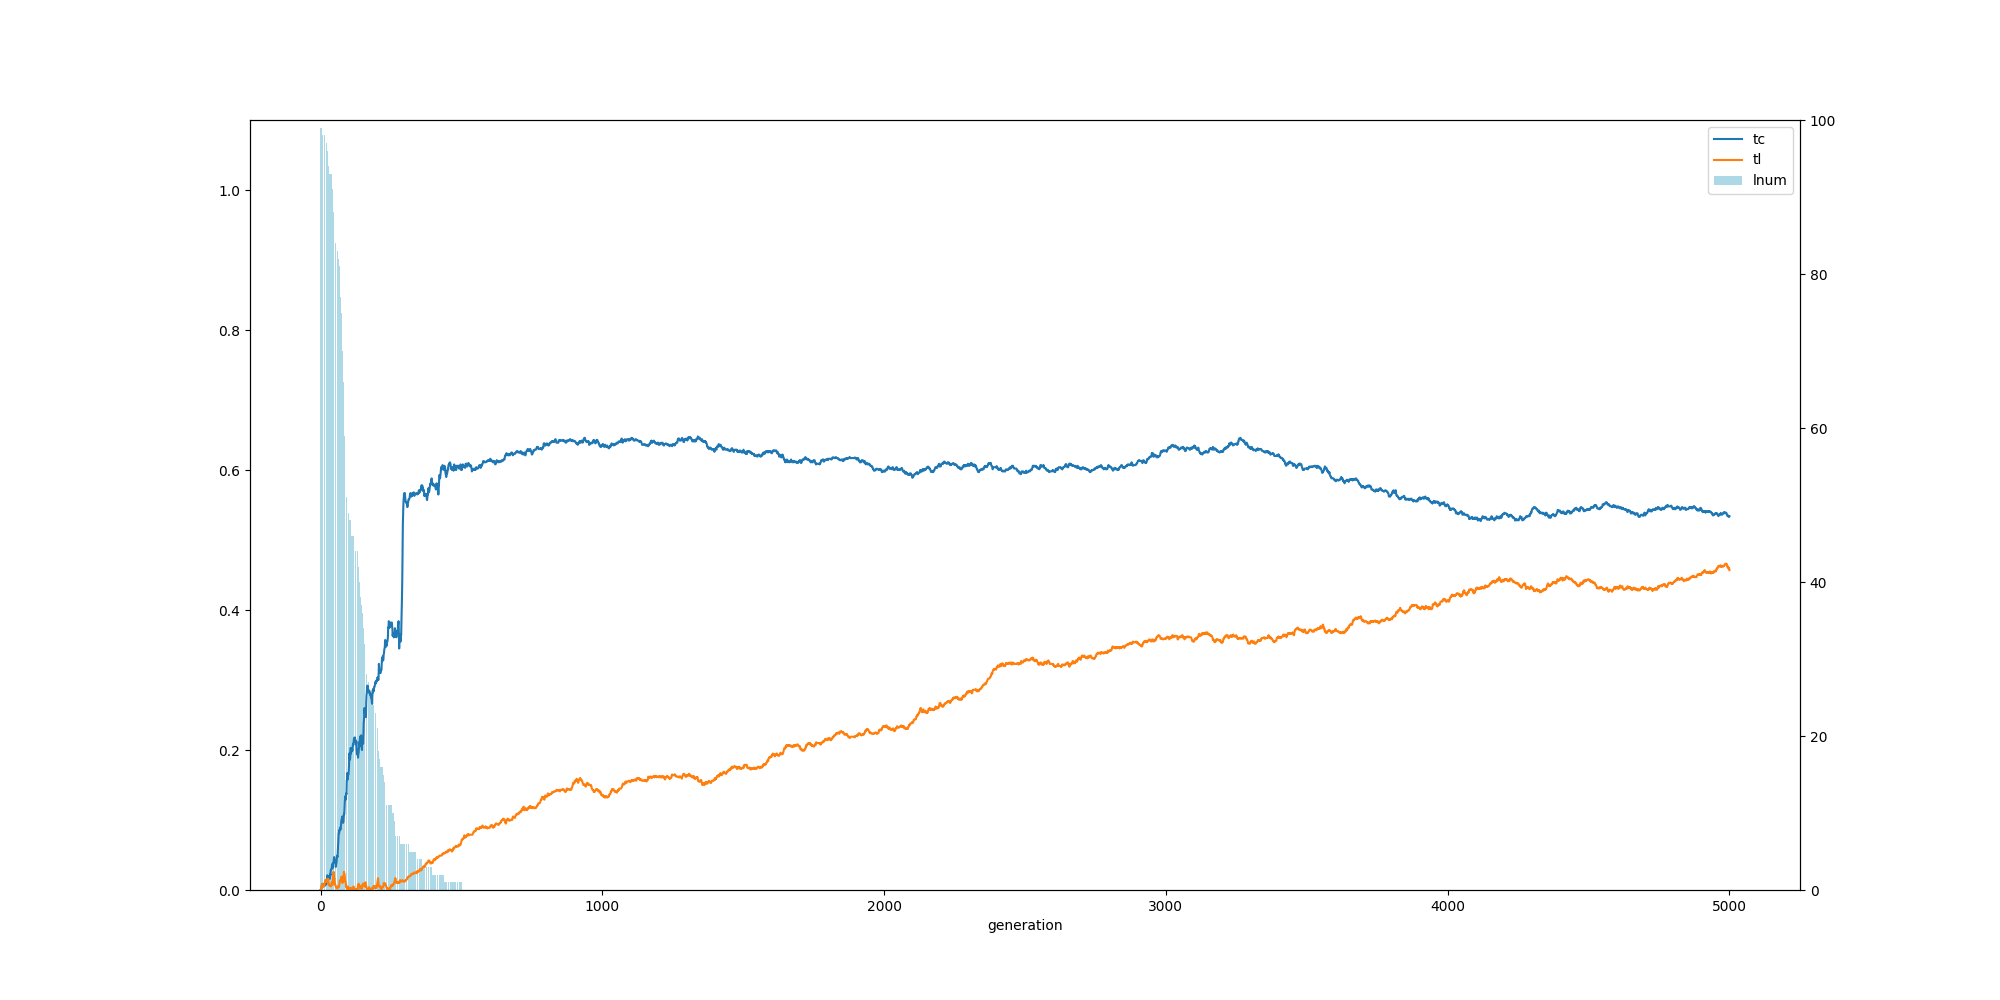

The table this chart was drawn from, first rows:
, ge, tc, tl, ln
0, 0, 0.0, 0.0, 99.0
1, 1, 0.0, 0.0, 99.0
2, 2, 0.001, 0.002, 99.0
3, 3, 0.002, 0.004, 99.0
4, 4, 0.005, 0.006, 99.0
5, 5, 0.008, 0.007, 98.0
6, 6, 0.008, 0.009, 98.0
7, 7, 0.008, 0.007, 98.0
8, 8, 0.008, 0.005, 98.0
9, 9, 0.006, 0.004, 98.0
10, 10, 0.006, 0.007, 98.0
11, 11, 0.006, 0.007, 98.0
12, 12, 0.008, 0.007, 98.0
13, 13, 0.009, 0.006, 98.0
14, 14, 0.007, 0.008, 98.0
15, 15, 0.006, 0.01, 98.0
16, 16, 0.008, 0.012, 98.0
17, 17, 0.008, 0.014, 98.0
18, 18, 0.008, 0.012, 98.0
19, 19, 0.009, 0.012, 97.0
20, 20, 0.008, 0.015, 97.0
21, 21, 0.01, 0.012, 97.0
22, 22, 0.014, 0.013, 97.0
23, 23, 0.016, 0.015, 96.0
24, 24, 0.021, 0.015, 96.0
25, 25, 0.02, 0.012, 96.0
26, 26, 0.018, 0.014, 95.0
27, 27, 0.019, 0.016, 95.0
28, 28, 0.019, 0.011, 94.0
29, 29, 0.019, 0.007, 94.0
30, 30, 0.02, 0.008, 94.0
31, 31, 0.017, 0.008, 94.0
32, 32, 0.017, 0.006, 93.0
33, 33, 0.016, 0.007, 93.0
34, 34, 0.023, 0.006, 93.0
35, 35, 0.021, 0.006, 93.0
36, 36, 0.028, 0.005, 93.0
37, 37, 0.029, 0.007, 93.0
38, 38, 0.03, 0.007, 93.0
39, 39, 0.03, 0.01, 93.0
40, 40, 0.032, 0.011, 92.0
41, 41, 0.037, 0.01, 91.0
42, 42, 0.032, 0.007, 91.0
43, 43, 0.031, 0.011, 91.0
44, 44, 0.036, 0.016, 91.0
45, 45, 0.039, 0.022, 90.0
46, 46, 0.039, 0.026, 88.0
47, 47, 0.043, 0.024, 88.0
48, 48, 0.047, 0.016, 87.0
49, 49, 0.044, 0.017, 86.0
50, 50, 0.043, 0.012, 85.0
51, 51, 0.043, 0.009, 85.0
52, 52, 0.041, 0.007, 84.0
53, 53, 0.038, 0.007, 84.0
54, 54, 0.033, 0.005, 84.0
55, 55, 0.036, 0.004, 84.0
56, 56, 0.038, 0.003, 83.0
57, 57, 0.041, 0.004, 83.0
58, 58, 0.048, 0.002, 83.0
59, 59, 0.049, 0.002, 83.0
... 4,941 more rows
